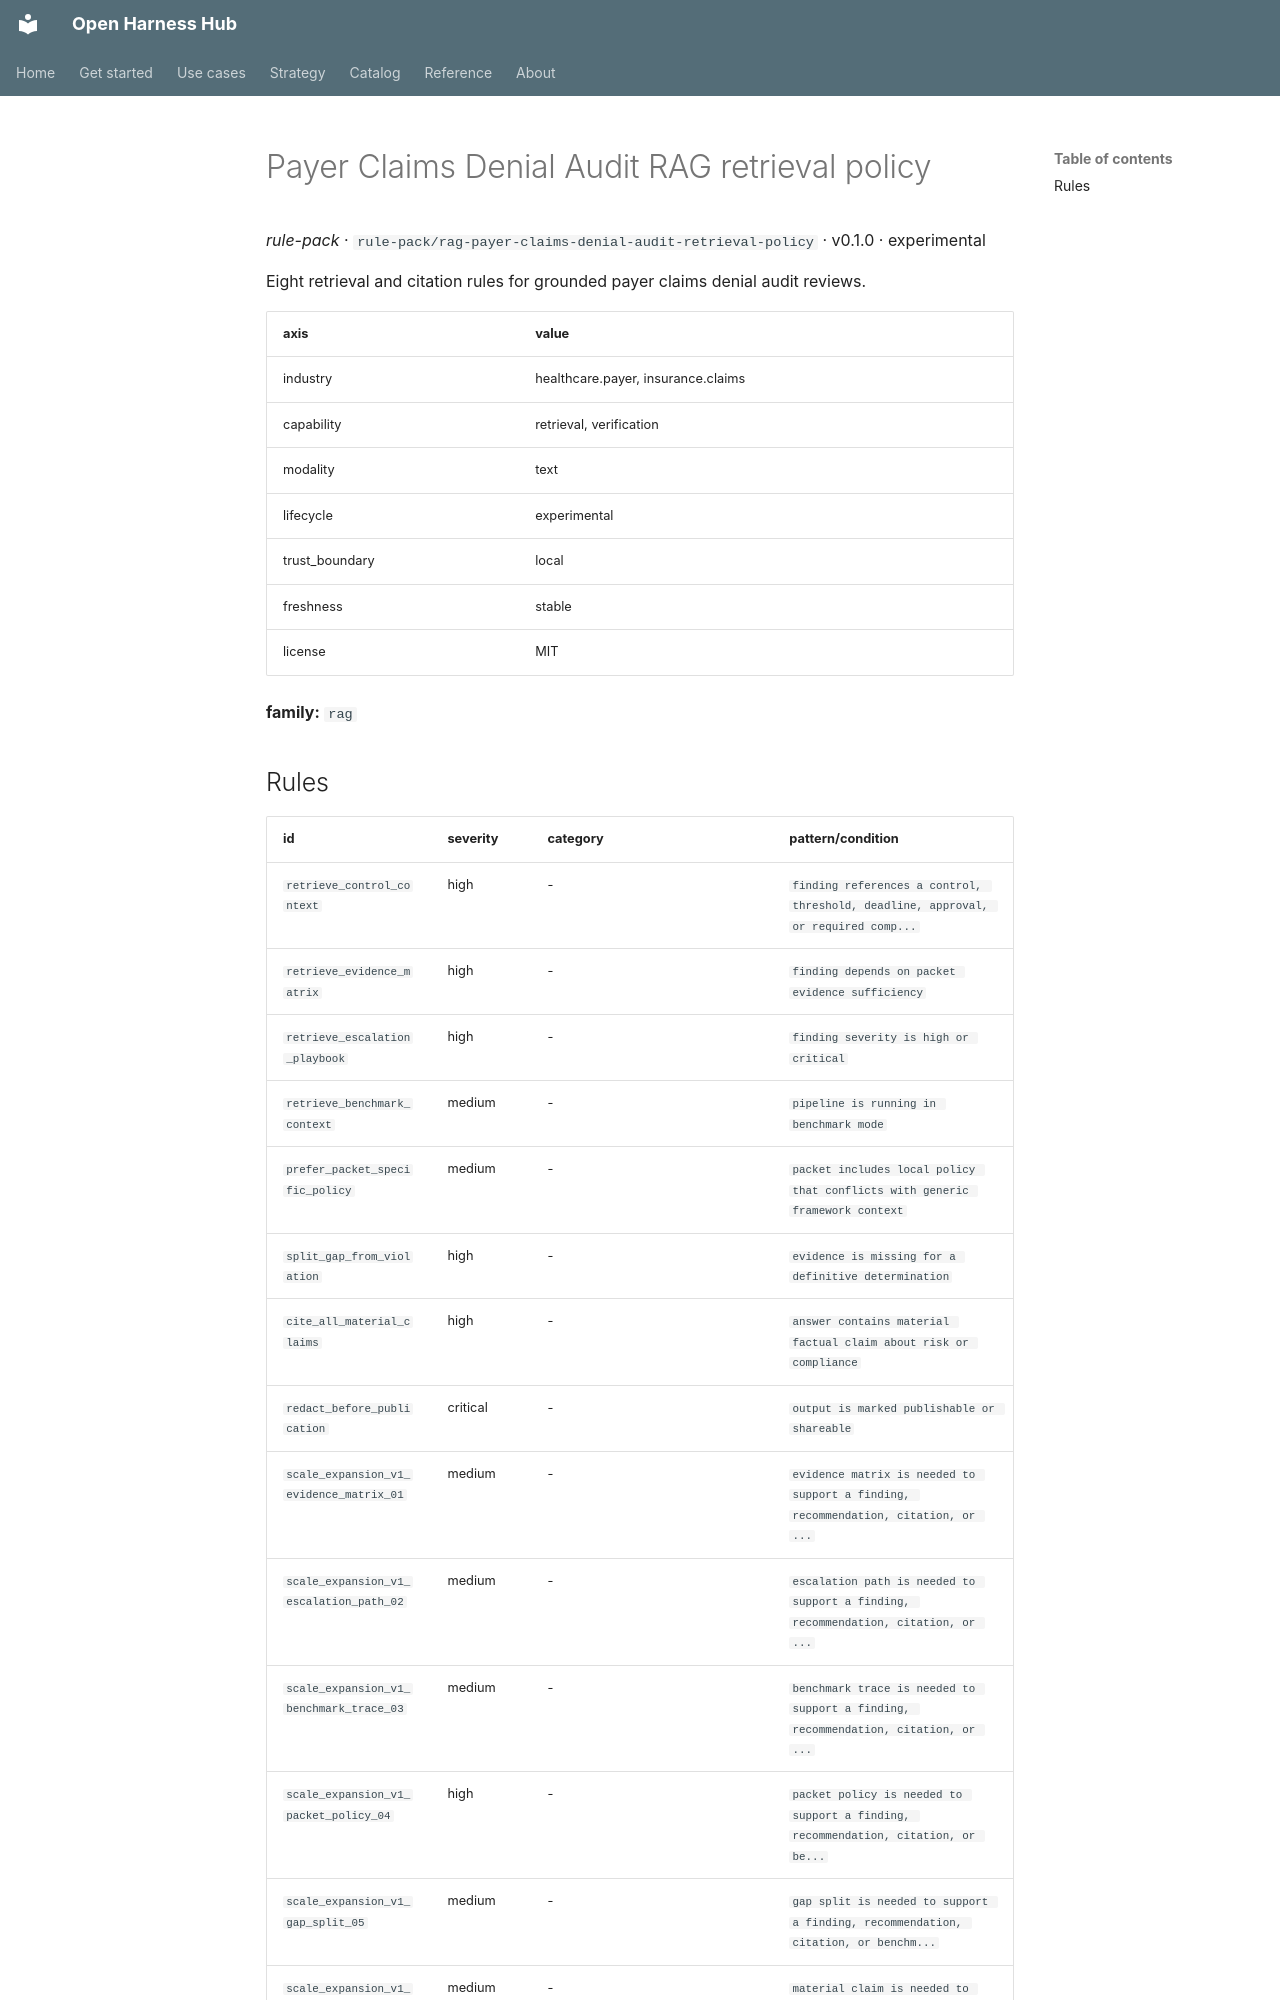

repository: Amarel-Taylor-Scott/open-harness-hub · page: catalog/rule-pack_rag-payer-claims-denial-audit-retrieval-policy/index.html · generator: mkdocs

# Payer Claims Denial Audit RAG retrieval policy

*rule-pack* · `rule-pack/rag-payer-claims-denial-audit-retrieval-policy` · v0.1.0 · experimental

Eight retrieval and citation rules for grounded payer claims denial audit reviews.

| axis | value |
|---|---|
| industry | healthcare.payer, insurance.claims |
| capability | retrieval, verification |
| modality | text |
| lifecycle | experimental |
| trust_boundary | local |
| freshness | stable |
| license | MIT |



**family:** `rag`
